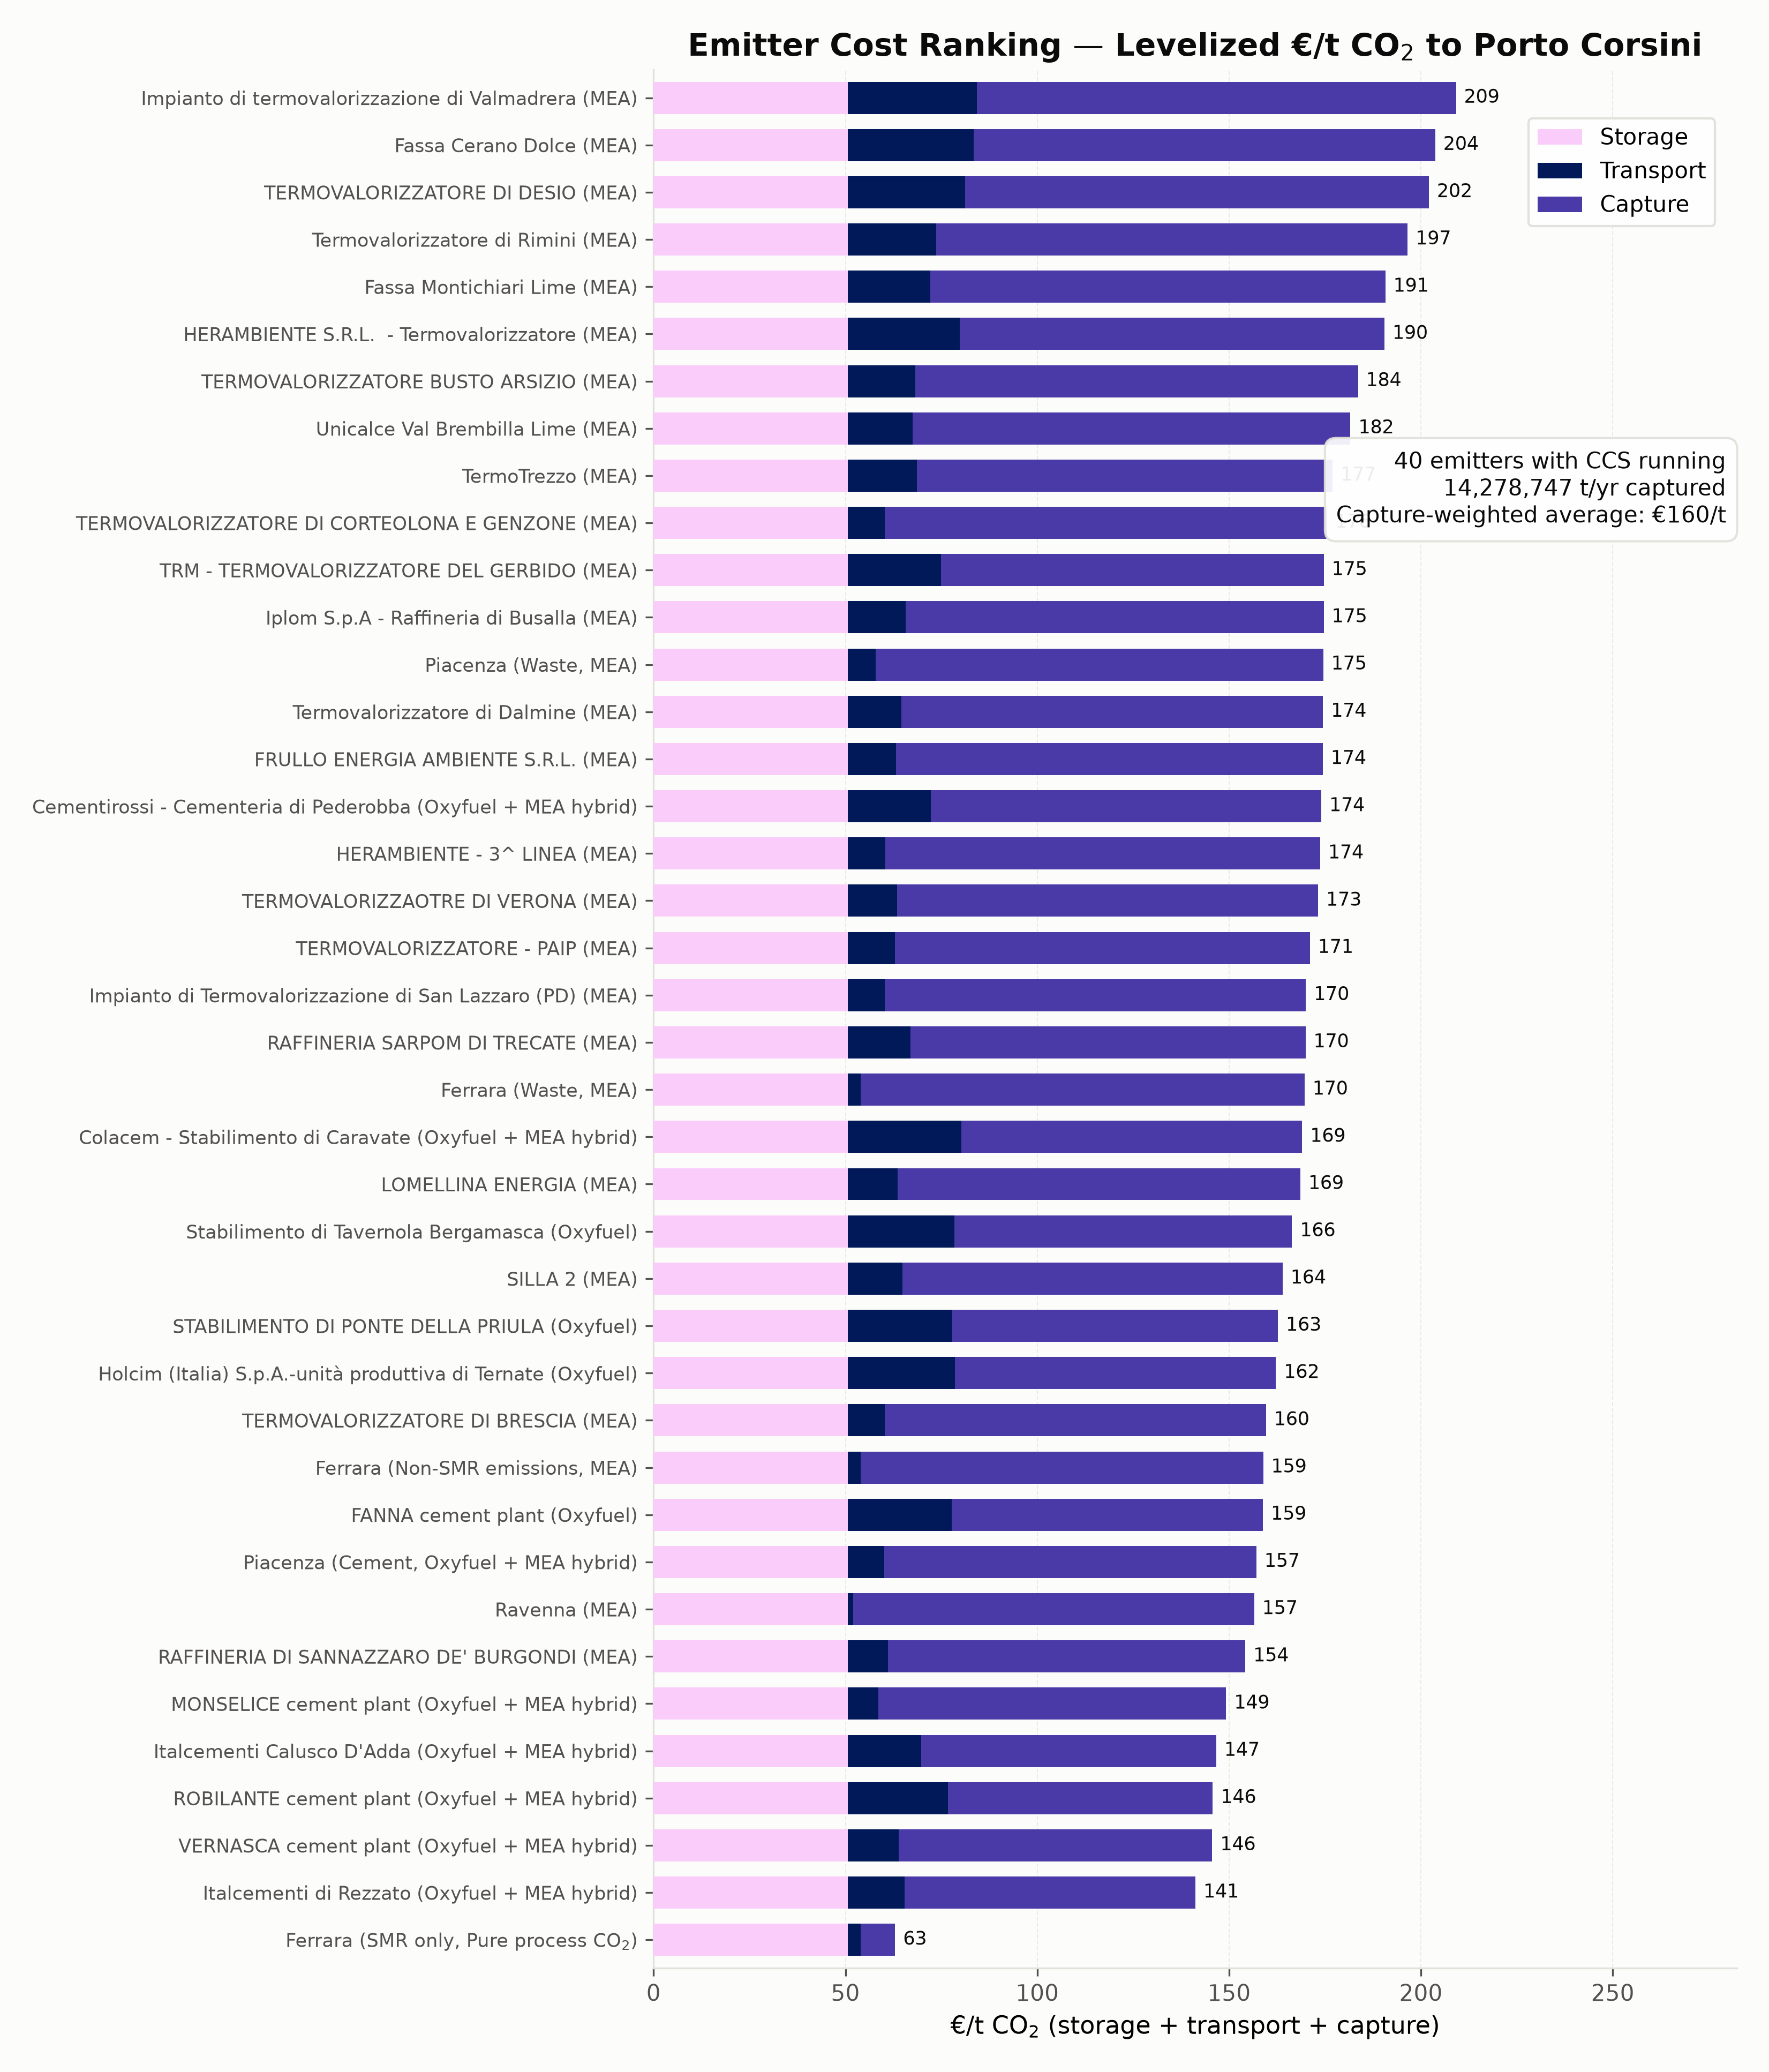

The data file committed next to this chart (first rows):
node, tech, sector, family, captured_annual_t, max_captured_t_h, capacity_factor, capture_eur_per_t, transport_eur_per_t, storage_eur_per_t, total_eur_per_t
Impianto di termovalorizzazione di Valma…, WasteToEnergyEmitter_existing, Waste, MEA, 87528, 14.22, 0.7028, 124.9, 33.69, 50.6, 209.1
Fassa Cerano Dolce, LimeEmitter_existing, Lime, MEA, 91305, 16.66, 0.6258, 120.3, 32.8, 50.6, 203.7
TERMOVALORIZZATORE DI DESIO, WasteToEnergyEmitter_existing, Waste, MEA, 86315, 12.38, 0.7958, 120.9, 30.56, 50.6, 202.1
Termovalorizzatore di Rimini, WasteToEnergyEmitter_existing, Waste, MEA, 94259, 14.06, 0.7654, 122.9, 23.03, 50.6, 196.5
Fassa Montichiari Lime, LimeEmitter_existing, Lime, MEA, 161861, 29.51, 0.6262, 118.5, 21.58, 50.6, 190.7
HERAMBIENTE S.R.L.  - Termovalorizzatore, WasteToEnergyEmitter_existing, Waste, MEA, 167764, 21.32, 0.8984, 110.6, 29.27, 50.6, 190.5
TERMOVALORIZZATORE BUSTO ARSIZIO, WasteToEnergyEmitter_existing, Waste, MEA, 110328, 14, 0.8993, 115.4, 17.58, 50.6, 183.6
Unicalce Val Brembilla Lime, LimeEmitter_existing, Lime, MEA, 206138, 33.55, 0.7014, 114.1, 16.95, 50.6, 181.6
TermoTrezzo, WasteToEnergyEmitter_existing, Waste, MEA, 201175, 24.82, 0.9252, 108.4, 18.02, 50.6, 177
TERMOVALORIZZATORE DI CORTEOLONA E GENZO…, WasteToEnergyEmitter_existing, Waste, MEA, 107896, 13.45, 0.9157, 115.3, 9.723, 50.6, 175.6
TRM - TERMOVALORIZZATORE DEL GERBIDO, WasteToEnergyEmitter_existing, Waste, MEA, 553297, 66.79, 0.9457, 99.73, 24.34, 50.6, 174.7
Iplom S.p.A - Raffineria di Busalla, RefineryEmitter_existing, Refining, MEA, 231823, 29.51, 0.8967, 109, 15.07, 50.6, 174.7
Piacenza, WasteToEnergyEmitter_existing, Waste, MEA, 99183, 11.99, 0.9442, 116.7, 7.265, 50.6, 174.5
Termovalorizzatore di Dalmine, WasteToEnergyEmitter_existing, Waste, MEA, 171126, 21.49, 0.9091, 110, 13.92, 50.6, 174.5
FRULLO ENERGIA AMBIENTE S.R.L., WasteToEnergyEmitter_existing, Waste, MEA, 167855, 21.04, 0.9108, 111.2, 12.61, 50.6, 174.4
Cementirossi - Cementeria di Pederobba, CementHybridCCS, Cement, Oxyfuel + MEA hybrid, 370084, 62.04, 0.6809, 101.8, 21.61, 50.6, 174
HERAMBIENTE - 3^ LINEA, WasteToEnergyEmitter_existing, Waste, MEA, 129438, 16.05, 0.9205, 113.4, 9.779, 50.6, 173.7
TERMOVALORIZZAOTRE DI VERONA, WasteToEnergyEmitter_existing, Waste, MEA, 180583, 22.99, 0.8966, 109.7, 12.92, 50.6, 173.2
TERMOVALORIZZATORE - PAIP, WasteToEnergyEmitter_existing, Waste, MEA, 189058, 22.94, 0.9407, 108.1, 12.34, 50.6, 171.1
Impianto di Termovalorizzazione di San L…, WasteToEnergyEmitter_existing, Waste, MEA, 161160, 19.92, 0.9236, 109.7, 9.696, 50.6, 170
RAFFINERIA SARPOM DI TRECATE, RefineryEmitter_existing, Refining, MEA, 757536, 96.25, 0.8985, 103, 16.32, 50.6, 169.9
Ferrara, WasteToEnergyEmitter_existing, Waste, MEA, 117037, 14.77, 0.9047, 115.7, 3.392, 50.6, 169.7
Colacem - Stabilimento di Caravate, CementHybridCCS, Cement, Oxyfuel + MEA hybrid, 552165, 86.65, 0.7274, 88.89, 29.57, 50.6, 169
LOMELLINA ENERGIA, WasteToEnergyEmitter_existing, Waste, MEA, 304233, 37.49, 0.9263, 105, 12.97, 50.6, 168.6
Stabilimento di Tavernola Bergamasca, CementHybridCCS, Cement, Oxyfuel, 87331, 13.52, 0.7376, 87.94, 27.87, 50.6, 166.4
SILLA 2, WasteToEnergyEmitter_existing, Waste, MEA, 665124, 80.81, 0.9396, 99.15, 14.21, 50.6, 164
STABILIMENTO DI PONTE DELLA PRIULA, CementHybridCCS, Cement, Oxyfuel, 143581, 21.36, 0.7673, 84.84, 27.29, 50.6, 162.7
Holcim (Italia) S.p.A.-unità produttiva …, CementHybridCCS, Cement, Oxyfuel, 454837, 77.16, 0.6729, 83.73, 27.88, 50.6, 162.2
TERMOVALORIZZATORE DI BRESCIA, WasteToEnergyEmitter_existing, Waste, MEA, 779647, 96.28, 0.9244, 99.35, 9.669, 50.6, 159.6
Ferrara, FertilizerCombustionEmitter_existing, FertilizersCombustion, MEA, 436720, 55.39, 0.9, 104.9, 3.41, 50.6, 158.9
FANNA cement plant, CementHybridCCS, Cement, Oxyfuel, 342279, 48.36, 0.808, 81.17, 27.06, 50.6, 158.8
Piacenza, CementHybridCCS, Cement, Oxyfuel + MEA hybrid, 411613, 64.78, 0.7253, 97.06, 9.457, 50.6, 157.1
Ravenna, UnspecifiedEmitter_existing, Other, MEA, 450000, 57.08, 0.9, 104.5, 1.425, 50.6, 156.5
RAFFINERIA DI SANNAZZARO DE' BURGONDI, RefineryEmitter_existing, Refining, MEA, 1437538, 182.3, 0.9, 93.21, 10.43, 50.6, 154.2
MONSELICE cement plant, CementHybridCCS, Cement, Oxyfuel + MEA hybrid, 251373, 34.34, 0.8356, 90.65, 7.987, 50.6, 149.2
Italcementi Calusco D'Adda, CementHybridCCS, Cement, Oxyfuel + MEA hybrid, 854206, 130.6, 0.7466, 76.93, 19.12, 50.6, 146.6
ROBILANTE cement plant, CementHybridCCS, Cement, Oxyfuel + MEA hybrid, 876887, 104.4, 0.9588, 68.96, 26.18, 50.6, 145.7
VERNASCA cement plant, CementHybridCCS, Cement, Oxyfuel + MEA hybrid, 633455, 91.24, 0.7926, 81.76, 13.25, 50.6, 145.6
Italcementi di Rezzato, CementHybridCCS, Cement, Oxyfuel + MEA hybrid, 993261, 159.6, 0.7106, 75.78, 14.84, 50.6, 141.2
Ferrara, FertilizerSMREmitter_existing, FertilizersSMR, Pure process CO$_2$, 161748, 20.52, 0.9, 8.952, 3.41, 50.6, 62.96
